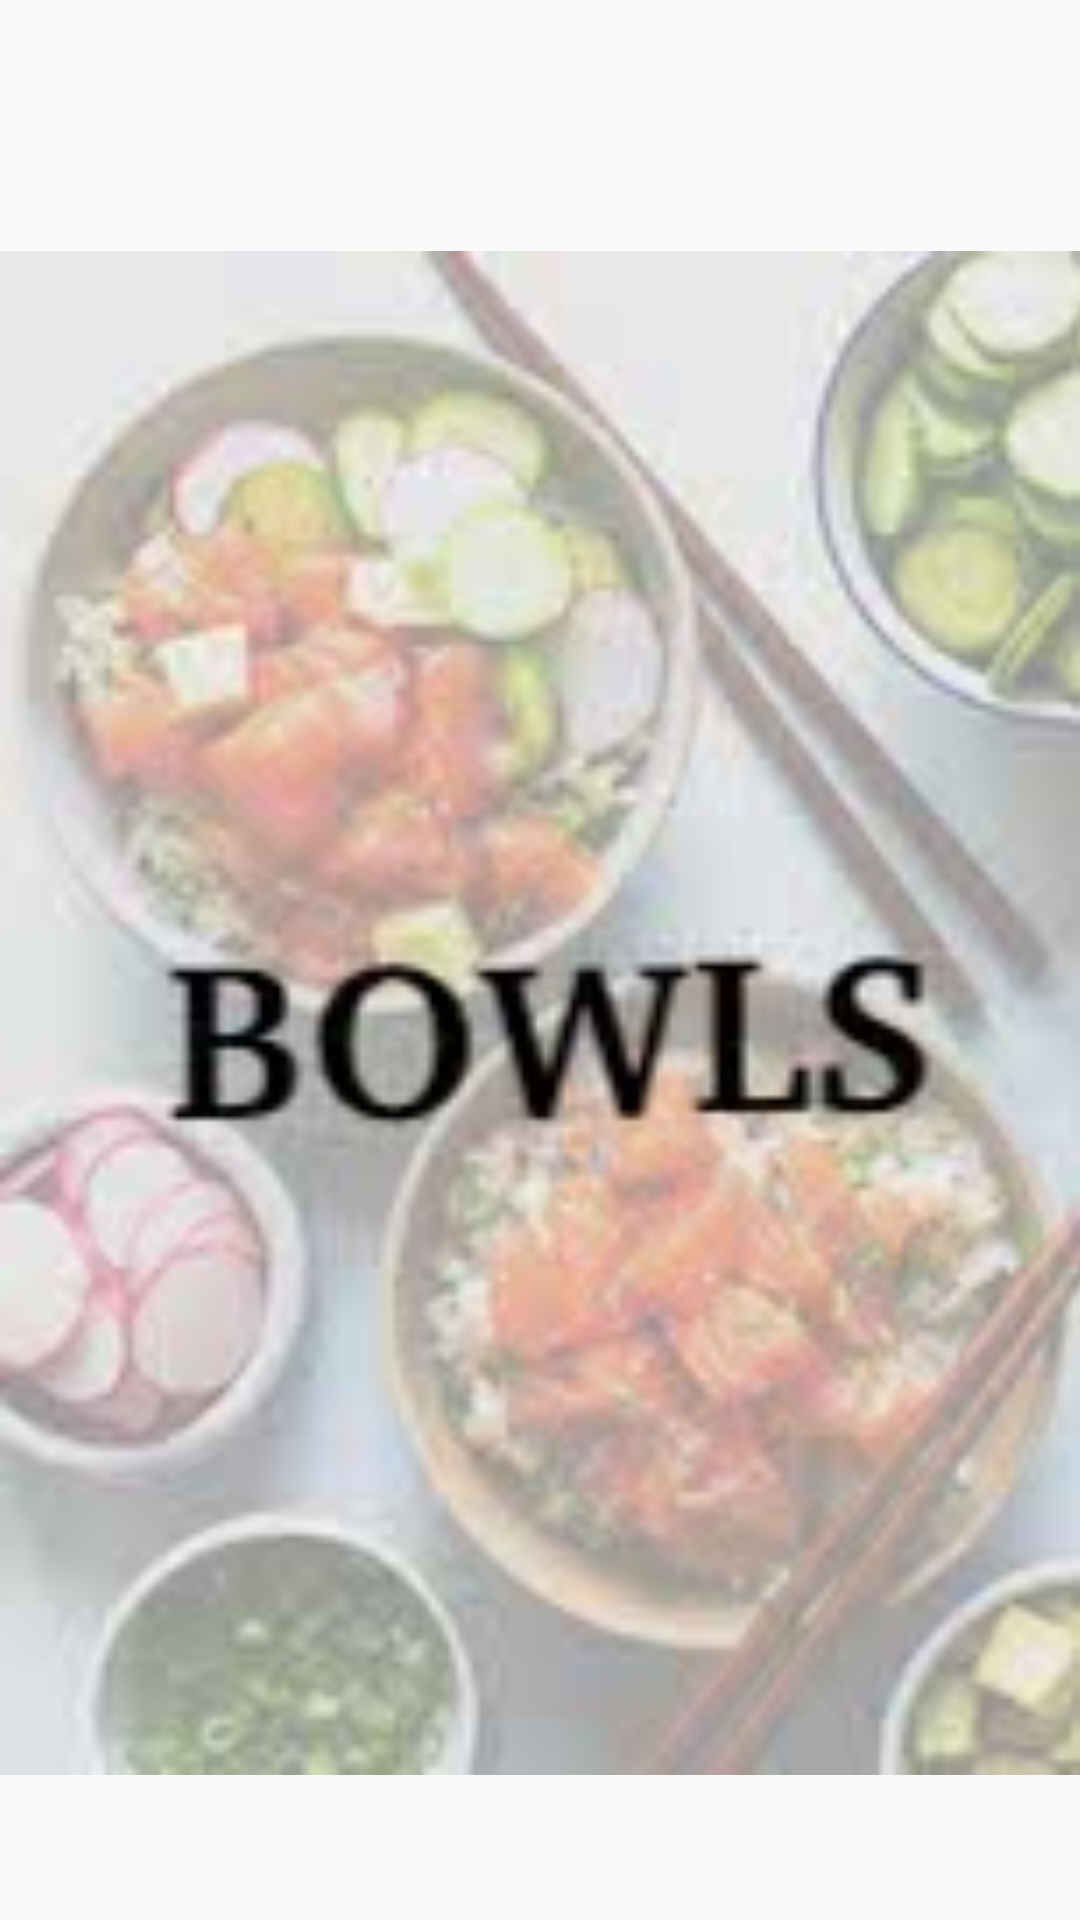

Produce the Android XML layout that renders to this screen, including the resource entries it uses.
<!-- AndroidManifest.xml: application theme AppTheme -->
<!-- res/layout/content_bowls.xml -->
<?xml version="1.0" encoding="utf-8"?>
<android.support.constraint.ConstraintLayout xmlns:android="http://schemas.android.com/apk/res/android"
    xmlns:app="http://schemas.android.com/apk/res-auto"
    xmlns:tools="http://schemas.android.com/tools"
    android:layout_width="match_parent"
    android:layout_height="match_parent"
    app:layout_behavior="@string/appbar_scrolling_view_behavior"
    tools:context=".bowls"
    tools:showIn="@layout/activity_bowls">

    <ImageView
        android:id="@+id/imageView"
        android:layout_width="362dp"
        android:layout_height="530dp"
        android:layout_marginStart="8dp"
        android:layout_marginLeft="8dp"
        android:layout_marginTop="8dp"
        android:layout_marginEnd="8dp"
        android:layout_marginRight="8dp"
        android:layout_marginBottom="8dp"
        app:layout_constraintBottom_toBottomOf="parent"
        app:layout_constraintEnd_toEndOf="parent"
        app:layout_constraintHorizontal_bias="0.484"
        app:layout_constraintStart_toStartOf="parent"
        app:layout_constraintTop_toTopOf="parent"
        app:layout_constraintVertical_bias="0.689"
        app:srcCompat="@drawable/poke" />
</android.support.constraint.ConstraintLayout>
<!-- res/layout/activity_bowls.xml (included above) -->
<?xml version="1.0" encoding="utf-8"?>
<android.support.constraint.ConstraintLayout xmlns:android="http://schemas.android.com/apk/res/android"
    xmlns:app="http://schemas.android.com/apk/res-auto"
    xmlns:tools="http://schemas.android.com/tools"
    android:layout_width="match_parent"
    android:layout_height="match_parent"
    tools:context=".bowls">

    <Button
        android:id="@+id/createButton"
        style="@style/Widget.AppCompat.Button.Colored"
        android:layout_width="195dp"
        android:layout_height="51dp"
        android:layout_marginStart="8dp"
        android:layout_marginLeft="8dp"
        android:layout_marginTop="8dp"
        android:layout_marginEnd="8dp"
        android:layout_marginRight="8dp"
        android:layout_marginBottom="8dp"
        android:text="@string/CreateYourOwnBowl"
        app:layout_constraintBottom_toBottomOf="parent"
        app:layout_constraintEnd_toEndOf="parent"
        app:layout_constraintHorizontal_bias="0.497"
        app:layout_constraintStart_toStartOf="parent"
        app:layout_constraintTop_toTopOf="parent"
        app:layout_constraintVertical_bias="0.304" />

    <Button
        android:id="@+id/premadeButton"
        style="@style/Widget.AppCompat.Button.Colored"
        android:layout_width="195dp"
        android:layout_height="51dp"
        android:layout_marginStart="8dp"
        android:layout_marginLeft="8dp"
        android:layout_marginTop="8dp"
        android:layout_marginEnd="8dp"
        android:layout_marginRight="8dp"
        android:layout_marginBottom="8dp"
        android:text="@string/PremadeBowls"
        app:layout_constraintBottom_toBottomOf="parent"
        app:layout_constraintEnd_toEndOf="parent"
        app:layout_constraintStart_toStartOf="parent"
        app:layout_constraintTop_toTopOf="parent" />
</android.support.constraint.ConstraintLayout>
<!-- resources referenced by this layout -->
<resources>
  <!-- drawable poke: jpg bitmap (drawable, 8117 bytes) -->
  <string name="CreateYourOwnBowl">Create Your Own Bowl</string>
  <string name="PremadeBowls">Premade Bowls</string>
  <style name="AppTheme" parent="Theme.AppCompat.Light.NoActionBar">
          
          <item name="colorPrimary">@color/colorAccent</item>
          <item name="colorPrimaryDark">@color/colorAccent</item>
          <item name="colorAccent">@color/colorAccent</item>
      </style>
  <color name="colorAccent">#9F72D7</color>
</resources>
